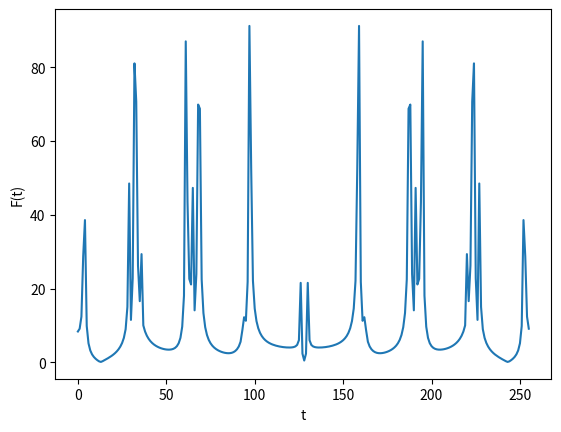

This chart was generated by the following Python code:
import matplotlib.pyplot as plt  # lib for graphs
import random
import numpy as np
import math
import cmath
import time
n = 10
N = 256
W0 = 150
Wmax = 1500
W = np.arange(W0, Wmax + W0, W0)


def generator(n, N, W):
    signals = np.zeros(N)
    for w in W :
        A = random.random()
        phi = random.random()
        for t in range(N):
            signals[t] += A * math.sin(w * t + phi)

    return signals


def DFT_slow(x):
    """Compute the discrete Fourier Transform of the 1D array x"""
    N = len(x)
    n = np.arange(N)
    k = n.reshape((N, 1))
    M = np.exp(-2j * np.pi * k * n / N)
    res = np.dot(M,x)
    return res 

print(DFT_slow(generator(n,N,W)))

def FFT(signal):
    size = len(signal)
    if size % 2 > 0:
        raise ValueError("Value must be power of 2")
        
    elif size <= 32:
       return DFT_slow(signal)

    else:
        X_even = FFT(signal[::2])
        X_odd = FFT(signal[1::2])    
        factor = np.exp(-2j * np.pi * np.arange(size) / size)
        res =  np.concatenate([X_even + factor[:int(size / 2)] * X_odd,
                               X_even + factor[int(size / 2):] * X_odd]) 
        
    return res

fft = FFT(generator(n,N,W))
res = [abs(f) for f in fft]


# l = [1,2,3,4,5,6,7,8,9,10,11]
# print(l[1::2])
# res = [abs(f) for f in fft]
# print(res)
plt.plot(res)
plt.xlabel('t')
plt.ylabel('F(t)')
plt.show()

# print(type(FFT(generator(n,N,W))))

# print(FFT(generator(n,N,W)))